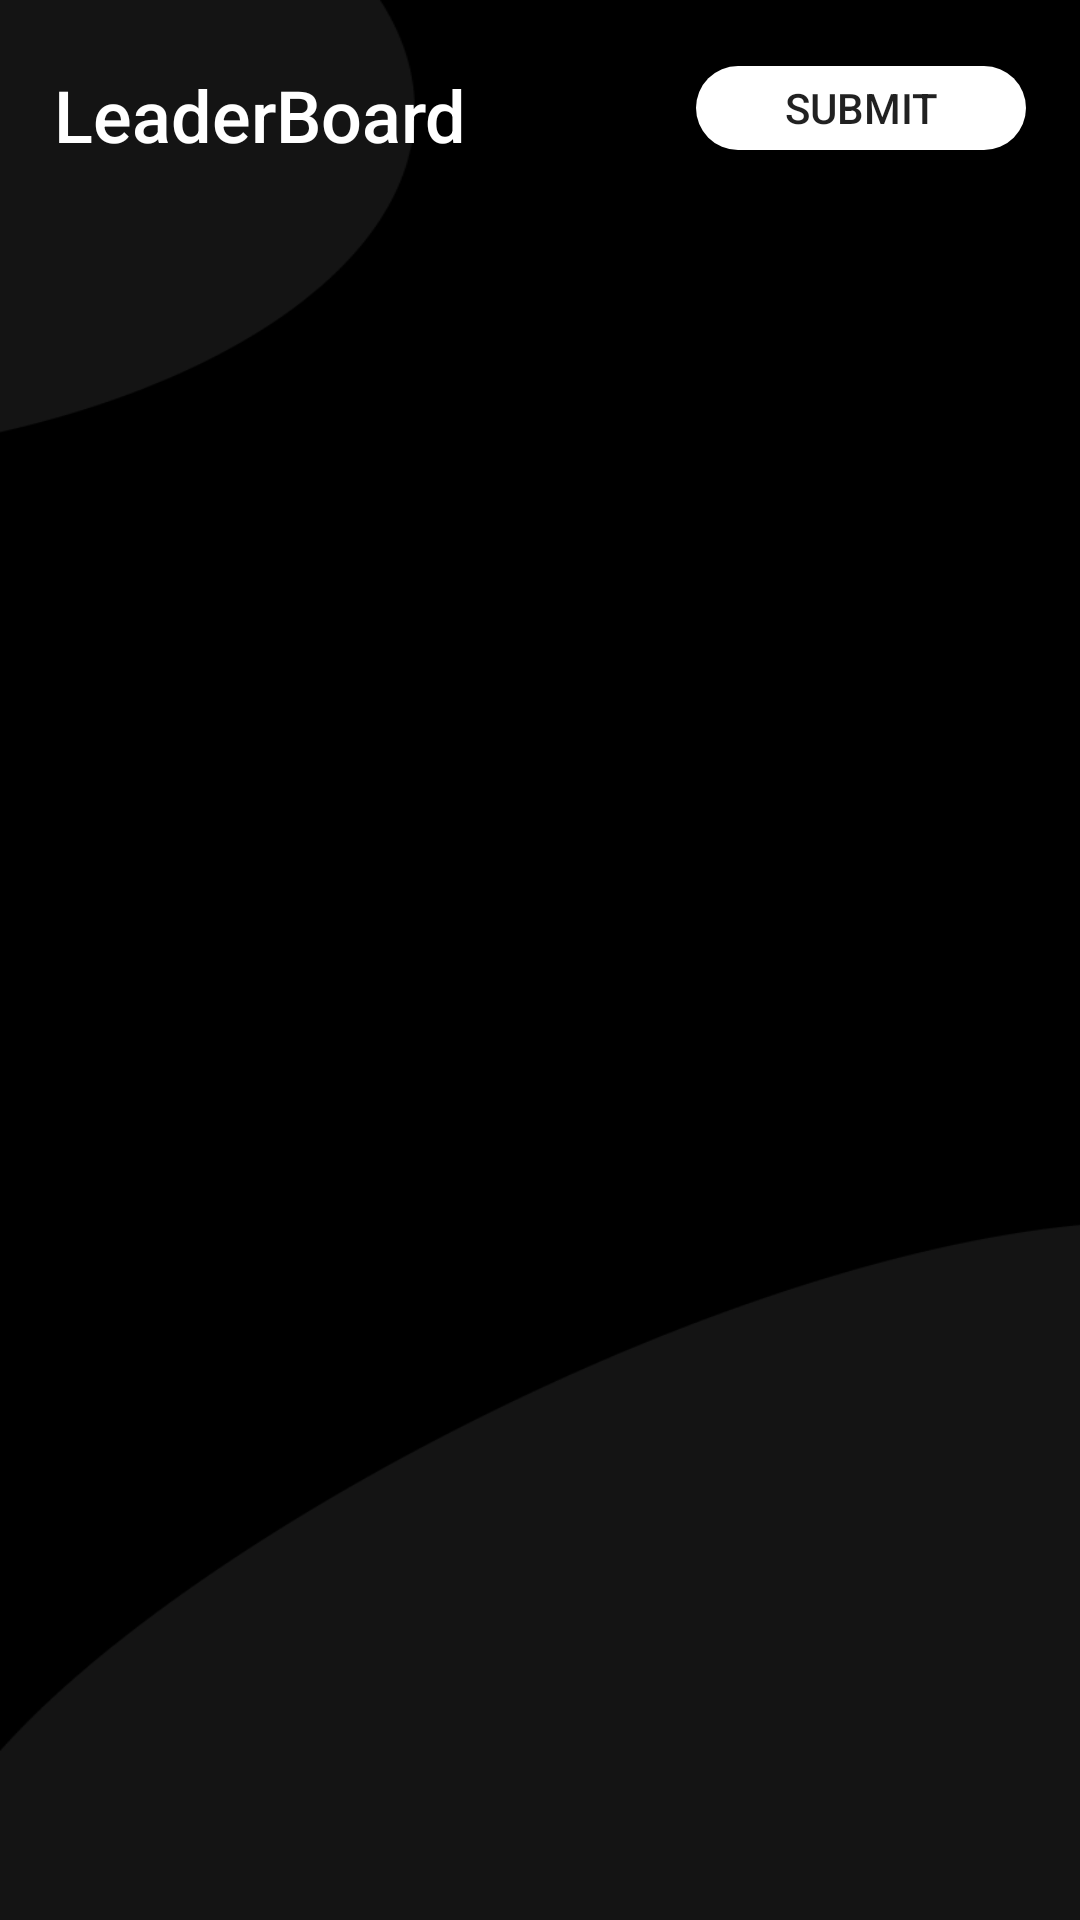

Reconstruct the res/layout file that produces this screen, plus the resources it refers to.
<!-- AndroidManifest.xml: application theme AppTheme -->
<!-- res/layout/activity_main.xml -->
<?xml version="1.0" encoding="utf-8"?>
<LinearLayout
    xmlns:android="http://schemas.android.com/apk/res/android"
    xmlns:app="http://schemas.android.com/apk/res-auto"
    xmlns:tools="http://schemas.android.com/tools"
    android:layout_width="match_parent"
    android:layout_height="match_parent"
    android:orientation="vertical"
    android:background="@drawable/background"
    tools:context=".ui.MainActivity">

    <RelativeLayout
        android:layout_width="match_parent"
        android:layout_height="wrap_content"
        android:paddingHorizontal="18dp"
        android:paddingVertical="22dp"
        >
        <TextView
            android:layout_width="wrap_content"
            android:layout_height="wrap_content"
            android:text="LeaderBoard"
            android:textSize="24sp"
            android:textColor="@color/colorAccent"
            android:fontFamily="sans-serif-medium"
            android:layout_alignParentLeft="true"
            android:layout_centerVertical="true"
            />

        <Button
            android:layout_width="110dp"
            android:layout_height="28dp"
            android:layout_alignParentRight="true"
            android:background="@drawable/x_rounded_16dp_white"
            android:text="Submit"

            />
    </RelativeLayout>

    <com.google.android.material.tabs.TabLayout
        android:id="@+id/tabLayout"
        android:layout_width="match_parent"
        android:layout_height="wrap_content"
        android:elevation="4dp"
        app:tabTextColor="#aaa"
        app:tabSelectedTextColor="@color/colorAccent"
        android:paddingTop="12dp"
        />

    <androidx.viewpager2.widget.ViewPager2
        android:id="@+id/viewPager"
        android:layout_width="match_parent"
        android:layout_height="0dp"
        android:layout_weight="1" />


</LinearLayout>
<!-- resources referenced by this layout -->
<resources>
  <color name="colorAccent">#fff</color>
  <!-- drawable background: png bitmap (drawable, 7700 bytes) -->
  <!-- drawable x_rounded_16dp_white (drawable) -->
  <?xml version="1.0" encoding="utf-8"?>
  <shape xmlns:android="http://schemas.android.com/apk/res/android">
  
      <corners android:radius="16dp" />
  
      <solid android:color="#fff" />
  
  </shape>
  <style name="AppTheme" parent="Theme.AppCompat.Light.NoActionBar">
          
          <item name="colorPrimary">@color/colorPrimary</item>
          <item name="colorPrimaryDark">@color/colorPrimaryDark</item>
          <item name="colorAccent">@color/colorAccent</item>
      </style>
  <color name="colorPrimary">#232323</color>
  <color name="colorPrimaryDark">#000</color>
</resources>
